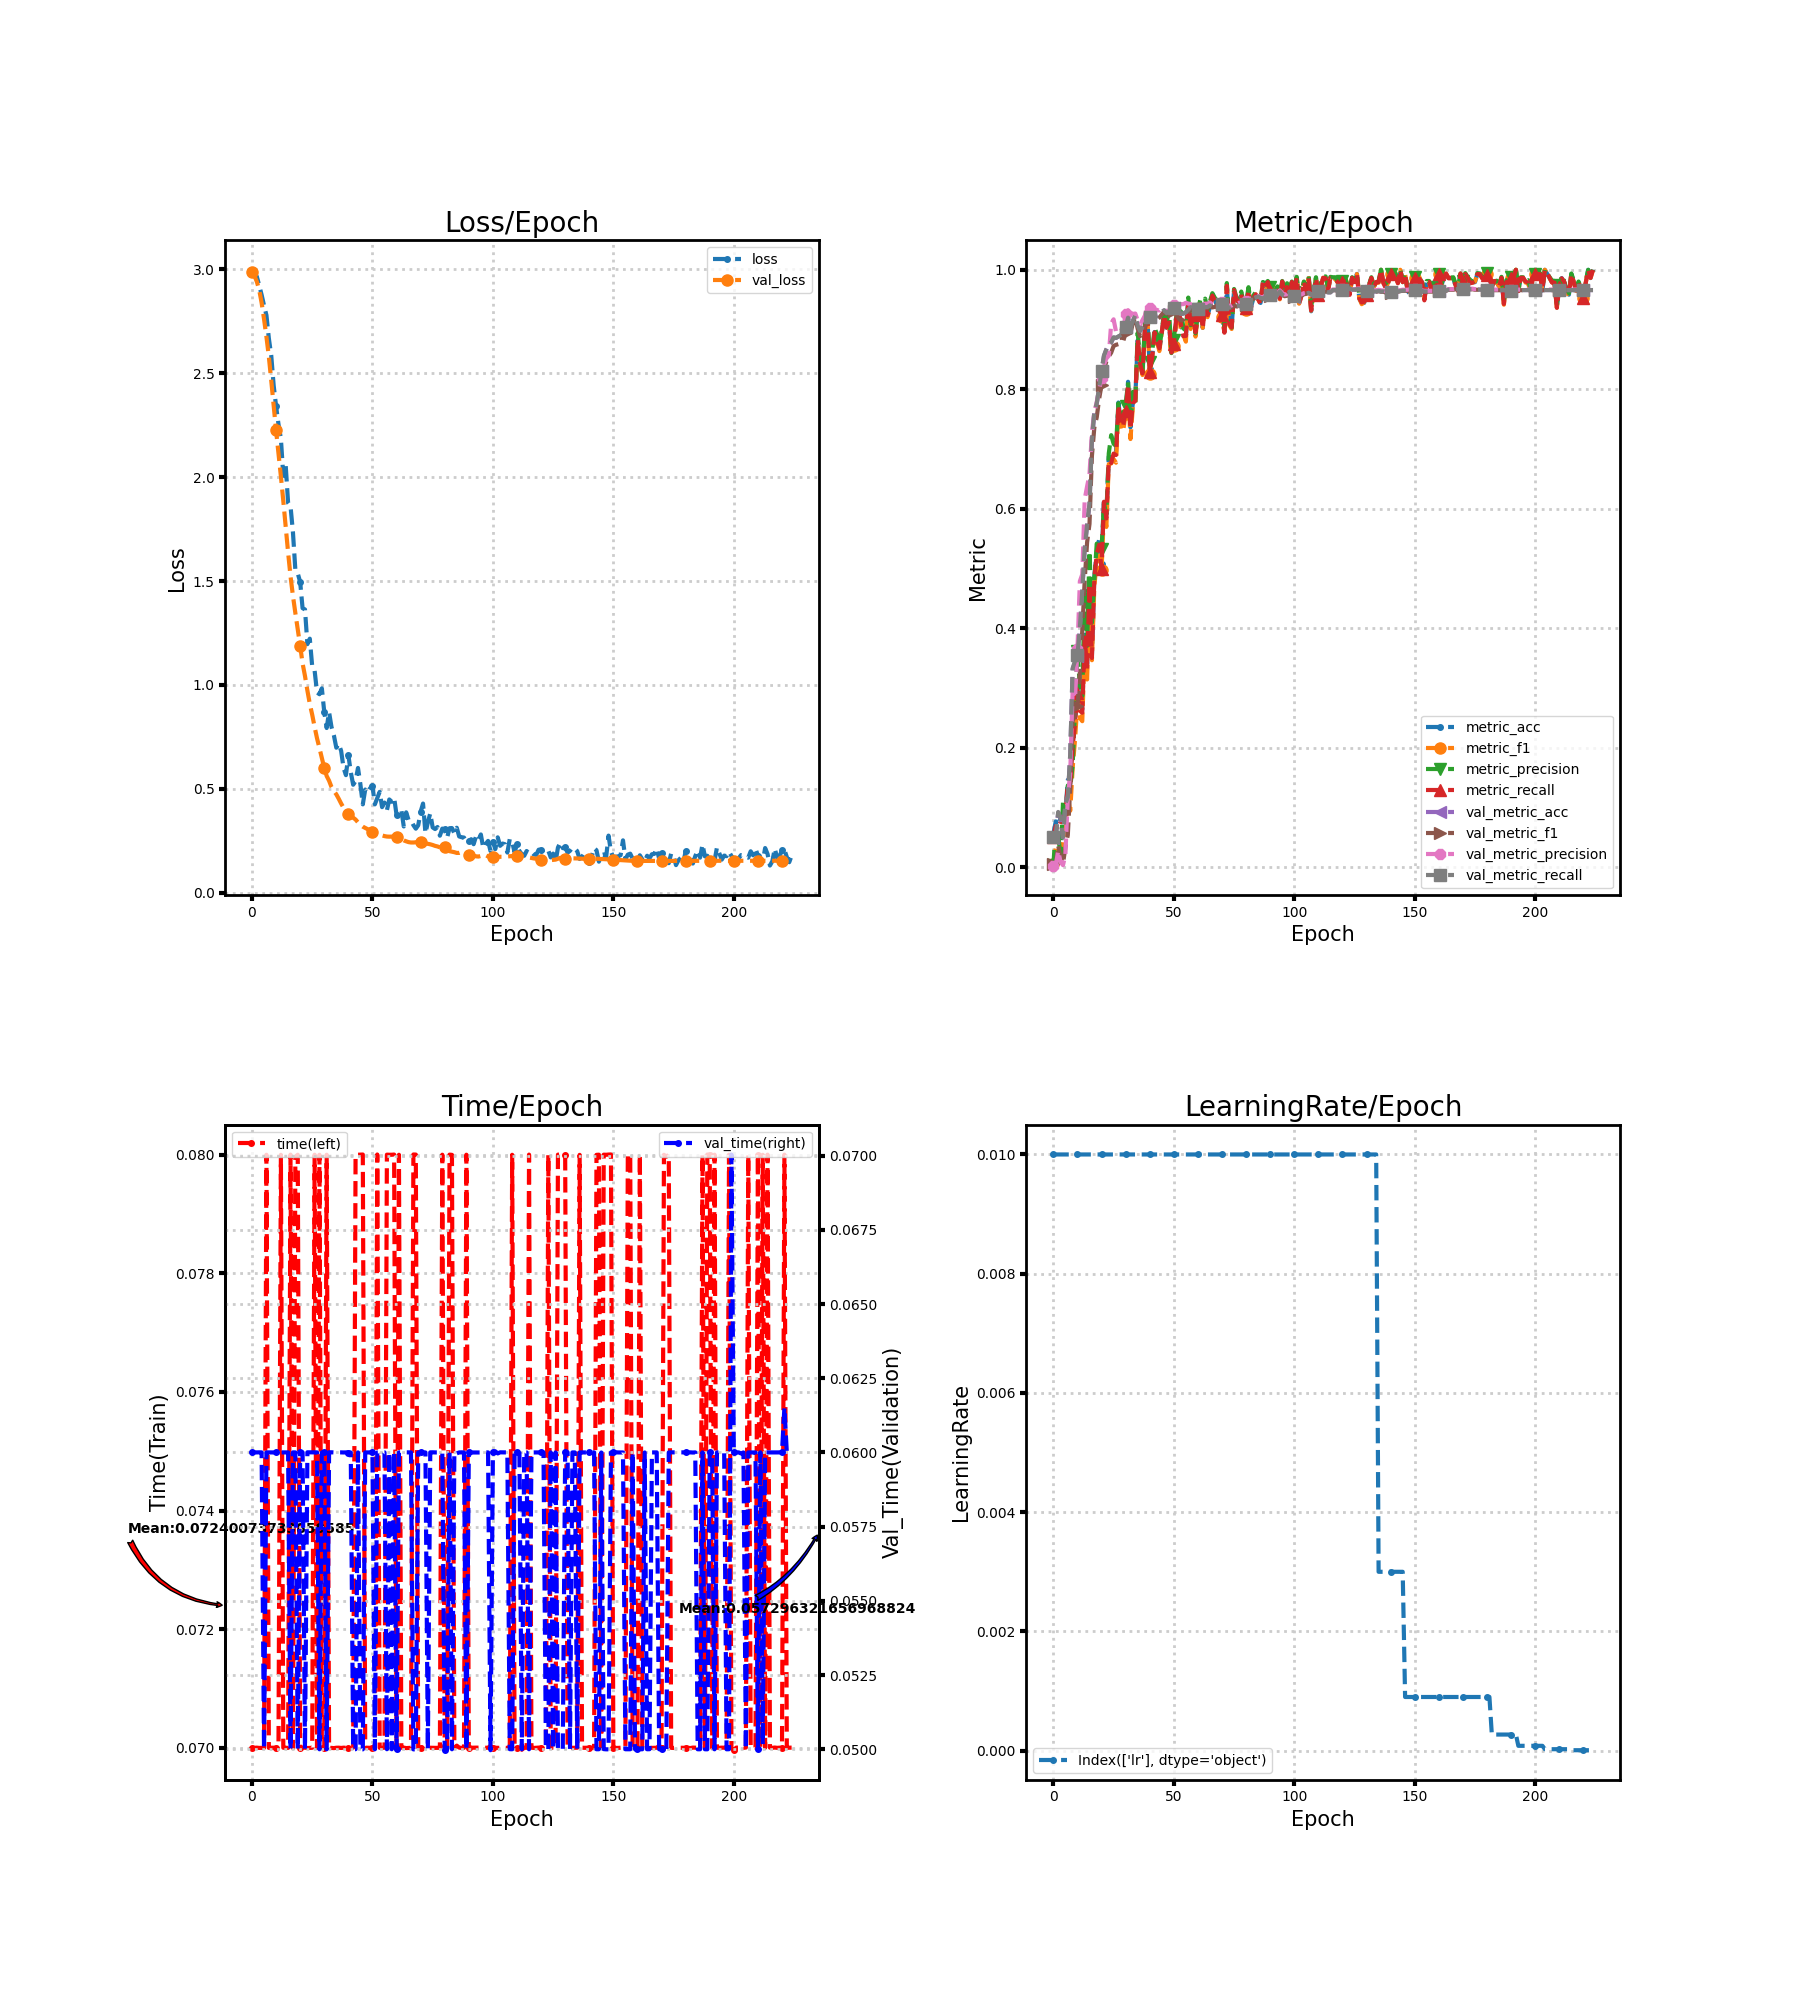

Source data for this figure (header and first rows):
loss, metric_acc, metric_f1, metric_precision, metric_recall, time, lr, val_loss, val_metric_acc, val_metric_f1, val_metric_precision, val_metric_recall, val_time
2.999, 0.05556, 0.005263, 0.002778, 0.05, 0.07, 0.01, 2.99, 0.04938, 0.004706, 0.002469, 0.05, 0.06
2.987, 0.07639, 0.03253, 0.06492, 0.06875, 0.07, 0.01, 2.97, 0.04938, 0.004706, 0.002469, 0.05, 0.06
2.966, 0.06944, 0.02313, 0.05715, 0.0625, 0.07, 0.01, 2.942, 0.09105, 0.03598, 0.02702, 0.09219, 0.06
2.924, 0.08333, 0.02124, 0.01271, 0.075, 0.07, 0.01, 2.901, 0.08102, 0.01498, 0.008316, 0.08203, 0.06
2.878, 0.09028, 0.05453, 0.1081, 0.08393, 0.07, 0.01, 2.84, 0.04938, 0.005771, 0.003062, 0.05, 0.06
2.827, 0.09028, 0.05416, 0.08775, 0.08482, 0.07, 0.01, 2.762, 0.1057, 0.03291, 0.02111, 0.1062, 0.05
2.78, 0.1458, 0.1178, 0.1366, 0.1411, 0.08, 0.01, 2.676, 0.1165, 0.05354, 0.1171, 0.117, 0.06
2.668, 0.1458, 0.0942, 0.1328, 0.1402, 0.07, 0.01, 2.58, 0.1883, 0.1332, 0.1569, 0.1892, 0.06
2.585, 0.2083, 0.1653, 0.1709, 0.2009, 0.07, 0.01, 2.465, 0.331, 0.2455, 0.2963, 0.3326, 0.06
2.442, 0.25, 0.2138, 0.2643, 0.2429, 0.07, 0.01, 2.344, 0.3434, 0.2529, 0.2828, 0.3451, 0.06
2.342, 0.3056, 0.2749, 0.3623, 0.292, 0.07, 0.01, 2.225, 0.3534, 0.269, 0.3647, 0.3551, 0.06
2.255, 0.2708, 0.2497, 0.3032, 0.2616, 0.07, 0.01, 2.115, 0.3989, 0.3259, 0.4785, 0.4005, 0.06
2.185, 0.2639, 0.2441, 0.2862, 0.2583, 0.08, 0.01, 2.004, 0.4622, 0.3956, 0.49, 0.4637, 0.06
2.006, 0.3889, 0.3662, 0.4672, 0.3842, 0.07, 0.01, 1.886, 0.5316, 0.4796, 0.6155, 0.533, 0.06
2.056, 0.3403, 0.314, 0.3702, 0.3321, 0.07, 0.01, 1.759, 0.5718, 0.5435, 0.6373, 0.5729, 0.06
1.875, 0.4792, 0.4509, 0.5287, 0.4744, 0.07, 0.01, 1.637, 0.6073, 0.5745, 0.6575, 0.6083, 0.06
1.86, 0.3542, 0.3462, 0.4092, 0.35, 0.08, 0.01, 1.523, 0.7137, 0.6882, 0.7279, 0.7143, 0.05
1.735, 0.4861, 0.4691, 0.4805, 0.4827, 0.07, 0.01, 1.429, 0.7616, 0.7356, 0.7613, 0.7621, 0.06
1.555, 0.5278, 0.5125, 0.5415, 0.5235, 0.07996, 0.01, 1.346, 0.7755, 0.7529, 0.7786, 0.776, 0.06
1.537, 0.5486, 0.5217, 0.5324, 0.5396, 0.08, 0.01, 1.268, 0.8032, 0.7839, 0.7995, 0.8037, 0.05
1.496, 0.5069, 0.4969, 0.5331, 0.4988, 0.07, 0.01, 1.188, 0.8302, 0.8072, 0.8185, 0.8309, 0.06
1.369, 0.6181, 0.5938, 0.6087, 0.6116, 0.07, 0.01, 1.104, 0.8557, 0.8318, 0.841, 0.8563, 0.06
1.363, 0.5903, 0.5694, 0.591, 0.5836, 0.07, 0.01, 1.043, 0.8665, 0.8468, 0.8515, 0.867, 0.05
1.196, 0.6875, 0.6747, 0.6926, 0.6807, 0.07, 0.01, 0.9729, 0.875, 0.8547, 0.8561, 0.8753, 0.06
1.223, 0.6806, 0.6757, 0.7231, 0.6765, 0.07, 0.01, 0.9085, 0.8781, 0.8612, 0.91, 0.8784, 0.06
1.088, 0.6944, 0.683, 0.7087, 0.6923, 0.07, 0.01, 0.8563, 0.8866, 0.8724, 0.9171, 0.8868, 0.06
1.069, 0.6944, 0.677, 0.7048, 0.6899, 0.08, 0.01, 0.7973, 0.8858, 0.8744, 0.8966, 0.8861, 0.06
0.9638, 0.7778, 0.7609, 0.7765, 0.7735, 0.07, 0.01, 0.7427, 0.8881, 0.8756, 0.8937, 0.8883, 0.06
0.9549, 0.7431, 0.7313, 0.7524, 0.7384, 0.08, 0.01, 0.6962, 0.8904, 0.8772, 0.898, 0.8907, 0.05
0.9833, 0.7431, 0.7308, 0.7572, 0.7393, 0.07, 0.01, 0.647, 0.8927, 0.8804, 0.8994, 0.893, 0.06
0.8699, 0.7639, 0.7587, 0.7725, 0.7634, 0.07, 0.01, 0.6, 0.9043, 0.8944, 0.9264, 0.9045, 0.06
0.7924, 0.8125, 0.8043, 0.8119, 0.808, 0.08, 0.01, 0.5614, 0.9198, 0.9068, 0.9323, 0.9199, 0.05
0.8685, 0.7361, 0.7166, 0.7401, 0.7333, 0.07, 0.01, 0.5386, 0.9012, 0.8947, 0.9282, 0.9013, 0.06
0.7975, 0.7778, 0.7712, 0.7955, 0.7765, 0.07, 0.01, 0.5084, 0.9144, 0.9104, 0.9261, 0.9145, 0.06
0.7568, 0.7847, 0.7735, 0.7765, 0.7807, 0.06999, 0.01, 0.4892, 0.9236, 0.9203, 0.9267, 0.9237, 0.06
0.6975, 0.8819, 0.8805, 0.8944, 0.8833, 0.07, 0.01, 0.473, 0.9059, 0.9013, 0.9151, 0.906, 0.06
0.7164, 0.8403, 0.8409, 0.8535, 0.8423, 0.07, 0.01, 0.4519, 0.8974, 0.8888, 0.908, 0.8976, 0.06
0.6826, 0.8264, 0.8238, 0.8267, 0.8265, 0.07, 0.01, 0.429, 0.9043, 0.8958, 0.9159, 0.9045, 0.06
0.6009, 0.9028, 0.8984, 0.9102, 0.9006, 0.07, 0.01, 0.4087, 0.9113, 0.904, 0.9233, 0.9114, 0.06
0.5655, 0.9236, 0.9249, 0.9349, 0.9247, 0.07, 0.01, 0.3918, 0.9221, 0.9154, 0.9416, 0.9222, 0.06
0.6629, 0.8333, 0.8261, 0.8459, 0.8295, 0.07, 0.01, 0.3785, 0.9213, 0.9169, 0.9354, 0.9214, 0.06
0.5802, 0.8542, 0.8527, 0.8607, 0.8533, 0.07001, 0.01, 0.3706, 0.9228, 0.9176, 0.9323, 0.9231, 0.06
0.5192, 0.8958, 0.8927, 0.9024, 0.8952, 0.07, 0.01, 0.3606, 0.9236, 0.9185, 0.9347, 0.9238, 0.05
0.5377, 0.8819, 0.88, 0.8928, 0.8815, 0.08, 0.01, 0.3517, 0.9221, 0.9163, 0.9327, 0.9223, 0.05
0.6, 0.8681, 0.8639, 0.8673, 0.8685, 0.08, 0.01, 0.3381, 0.9252, 0.92, 0.9318, 0.9253, 0.06
0.5212, 0.8958, 0.8944, 0.8987, 0.8952, 0.08, 0.01, 0.3261, 0.929, 0.9251, 0.9357, 0.9291, 0.05
0.4248, 0.9236, 0.923, 0.9283, 0.9241, 0.08, 0.01, 0.3175, 0.9321, 0.9301, 0.9352, 0.9322, 0.05
0.4961, 0.9028, 0.9045, 0.9112, 0.9033, 0.07, 0.01, 0.3114, 0.9275, 0.9261, 0.9292, 0.9275, 0.06
0.4832, 0.9097, 0.9024, 0.9316, 0.9116, 0.07, 0.01, 0.3051, 0.9306, 0.9294, 0.9324, 0.9306, 0.06
0.5021, 0.8611, 0.8558, 0.8605, 0.8613, 0.07, 0.01, 0.2989, 0.9352, 0.9335, 0.9367, 0.9352, 0.06
0.5142, 0.875, 0.8716, 0.883, 0.8753, 0.07, 0.01, 0.2925, 0.9352, 0.931, 0.9412, 0.9352, 0.06
0.4246, 0.9167, 0.9119, 0.9214, 0.9179, 0.07, 0.01, 0.2872, 0.9329, 0.9245, 0.9479, 0.933, 0.05
0.4543, 0.9306, 0.9304, 0.9331, 0.9313, 0.08, 0.01, 0.2819, 0.9282, 0.9181, 0.9442, 0.9284, 0.06
0.485, 0.9097, 0.896, 0.9299, 0.9071, 0.07, 0.01, 0.2787, 0.9259, 0.9153, 0.9423, 0.9261, 0.06
0.4113, 0.8889, 0.8907, 0.9016, 0.889, 0.07, 0.01, 0.2753, 0.9267, 0.9166, 0.9426, 0.9268, 0.06
0.4334, 0.8889, 0.8797, 0.8985, 0.8893, 0.07, 0.01, 0.2719, 0.929, 0.9211, 0.9448, 0.9291, 0.06
0.3963, 0.9444, 0.9457, 0.9535, 0.9455, 0.08, 0.01, 0.2699, 0.9329, 0.9278, 0.9434, 0.9329, 0.05
0.4484, 0.9028, 0.9009, 0.9072, 0.9027, 0.08, 0.01, 0.2692, 0.9375, 0.9354, 0.9427, 0.9375, 0.06
0.4373, 0.9236, 0.9264, 0.9352, 0.925, 0.08, 0.01, 0.2697, 0.9352, 0.9339, 0.9382, 0.9352, 0.05
0.4573, 0.8958, 0.8881, 0.8936, 0.8952, 0.08, 0.01, 0.27, 0.936, 0.935, 0.9388, 0.936, 0.06
... 165 more rows
